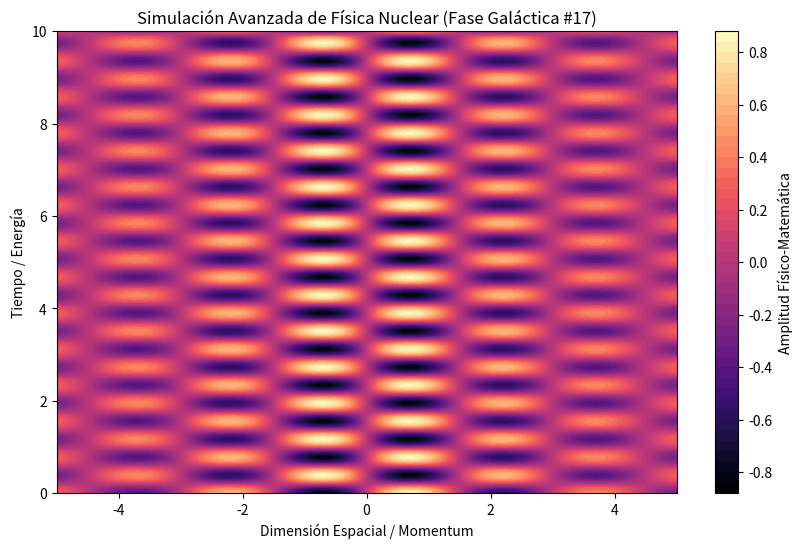

Source code (Python):
%matplotlib inline
# Simulación Galáctica: Física Nuclear - Variante 17
import numpy as np
import matplotlib.pyplot as plt

# Parámetros Físicos Aleatorios
param_1 = 2.096
param_2 = 8.059
param_3 = 0.23

t = np.linspace(0, 10, 500)
x = np.linspace(-5, 5, 500)
X, T = np.meshgrid(x, t)

# Ecuación Base (Avanzada)
Z = np.sin(X * param_1) * np.cos(T * param_2) * np.exp(-np.abs(X) * param_3)

plt.figure(figsize=(10, 6))
plt.contourf(X, T, Z, 50, cmap='magma')
plt.colorbar(label='Amplitud Físico-Matemática')
plt.title(r'Simulación Avanzada de Física Nuclear (Fase Galáctica #17)')
plt.xlabel('Dimensión Espacial / Momentum')
plt.ylabel('Tiempo / Energía')
plt.show()
